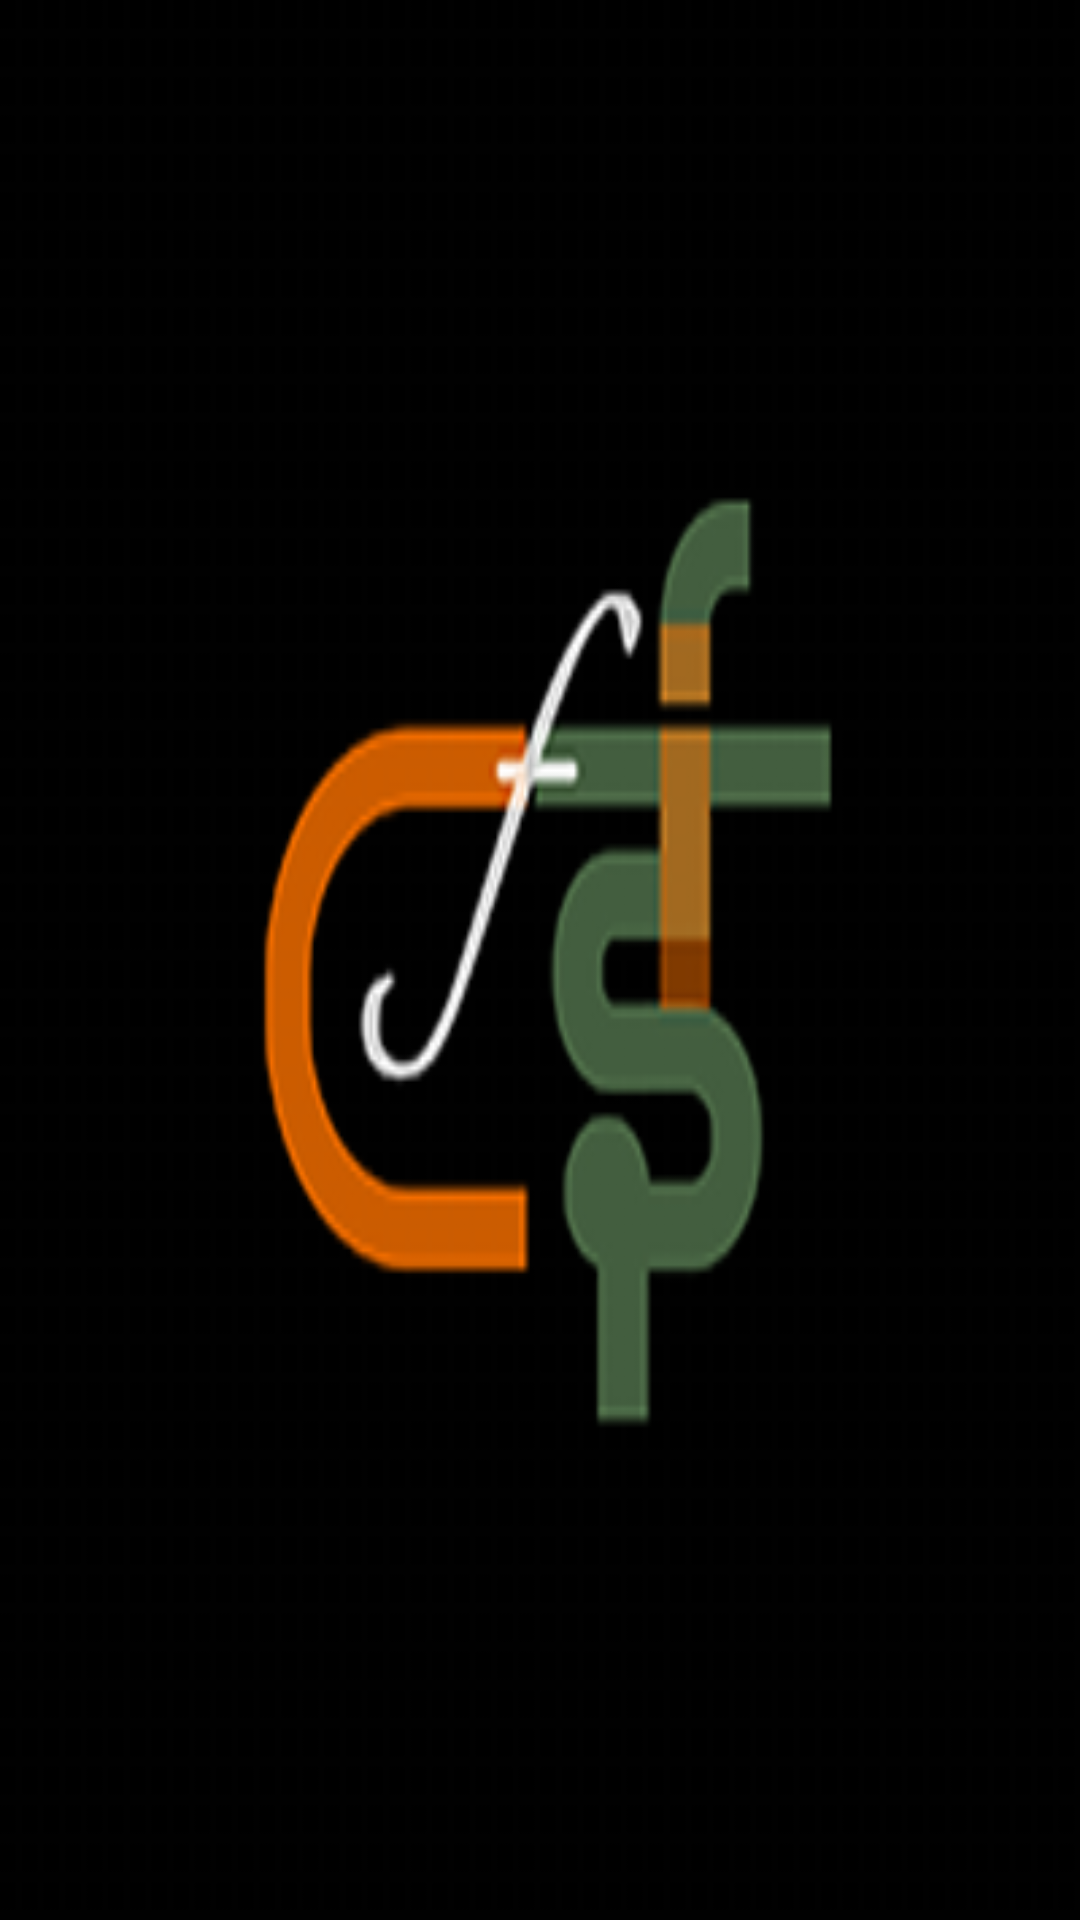

Produce the Android XML layout that renders to this screen, including the resource entries it uses.
<!-- AndroidManifest.xml: application theme AppTheme -->
<!-- res/layout/activity_splashscreen.xml -->
<RelativeLayout xmlns:android="http://schemas.android.com/apk/res/android"
    android:layout_width="match_parent"
    android:layout_height="match_parent"
    android:background="@color/background_material_light">

    <ImageView
        android:layout_width="match_parent"
        android:layout_height="match_parent"
        android:layout_centerInParent="true"
        android:background="@drawable/codeforindia"
        android:scaleType="centerCrop" />
</RelativeLayout>
<!-- resources referenced by this layout -->
<resources>
  <!-- drawable codeforindia: png bitmap (drawable-hdpi, 61689 bytes) -->
  <style name="AppTheme" parent="Theme.AppCompat.Light.NoActionBar">
  
          
      </style>
</resources>
